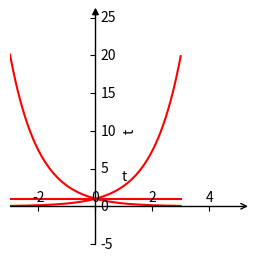

Write the Python code that produced this figure.
import numpy as np
import matplotlib.pyplot as plt
import mpl_toolkits.axisartist as axisartist

def f(t):
    return np.exp(t)

def x(n):
    return np.sin(n)


fig = plt.figure(figsize=(10, 10),dpi=80)
ax1= axisartist.Subplot(fig, 331)
fig.add_axes(ax1)
ax1.axis[:].set_visible(False)
ax1.axis["x"] = ax1.new_floating_axis(0,0)
ax1.axis["x"].set_axisline_style("->", size = 1.0)
ax1.axis["y"] = ax1.new_floating_axis(1,0)
ax1.axis["y"].set_axisline_style("-|>", size = 1.0)
ax1.axis["x"].set_axis_direction("top")
ax1.axis["y"].set_axis_direction("right")
plt.xlim(-3,5)
plt.ylim(-5,25)
t=np.arange(-3,3,0.01)
plt.plot(t,f(t),'r-')
plt.plot(t,f(-t),'r-')
plt.plot(t,f(0*t),'r-')
plt.xlabel('t')
plt.ylabel('e**t')
plt.show()